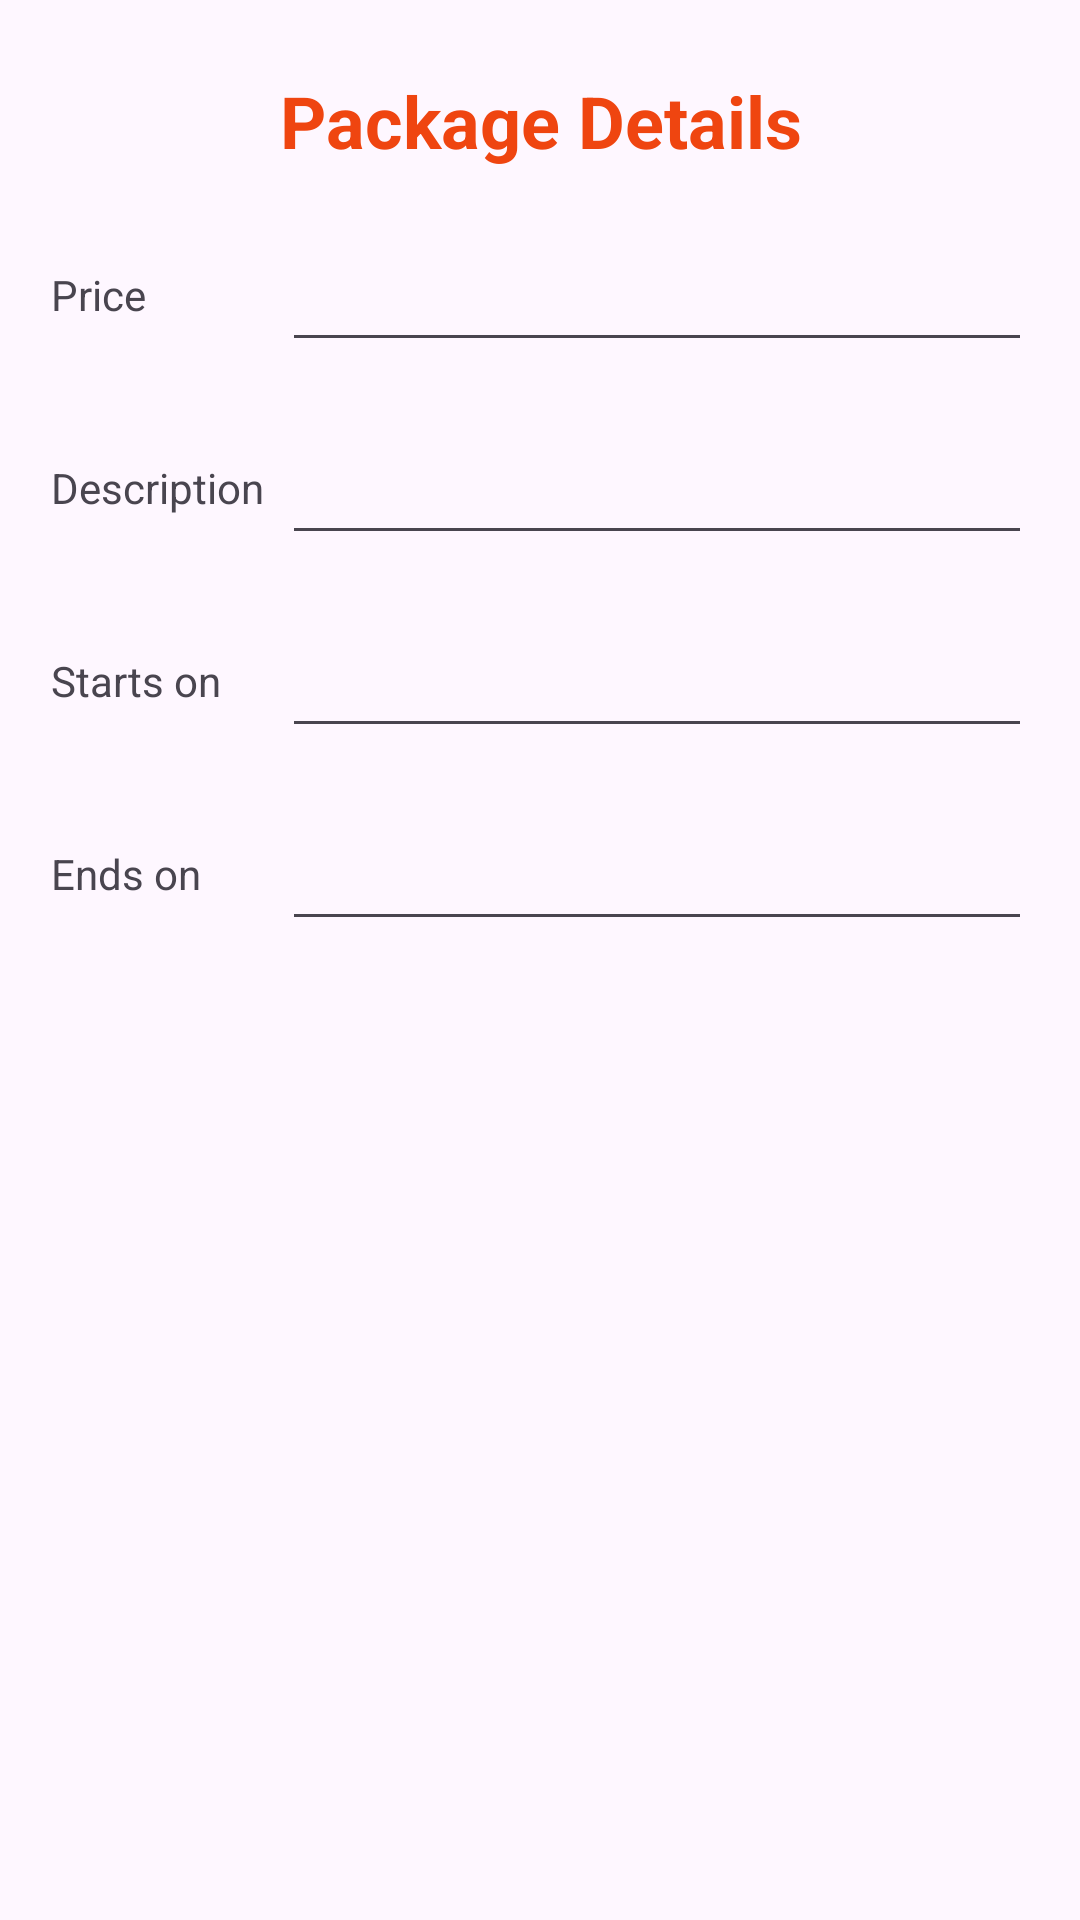

Android layout source for this screen:
<!-- AndroidManifest.xml: application theme Theme.OOSD2023PROJECT_ANDROID -->
<!-- res/layout/fragment_package_dtl.xml -->
<?xml version="1.0" encoding="utf-8"?>
<androidx.constraintlayout.widget.ConstraintLayout xmlns:android="http://schemas.android.com/apk/res/android"
    xmlns:app="http://schemas.android.com/apk/res-auto"
    xmlns:tools="http://schemas.android.com/tools"
    android:id="@+id/frameLayout4"
    android:layout_width="match_parent"
    android:layout_height="match_parent"
    tools:context=".PackageDtlFragment">

    <TextView
        android:id="@+id/txtPkgName"
        android:layout_width="0dp"
        android:layout_height="wrap_content"
        android:layout_marginTop="24dp"
        android:text="Package Details"
        android:textAlignment="center"
        android:textColor="#EF4510"
        android:textSize="24sp"
        android:textStyle="bold"
        app:layout_constraintEnd_toEndOf="parent"
        app:layout_constraintStart_toStartOf="parent"
        app:layout_constraintTop_toTopOf="parent" />

    <ListView
        android:id="@+id/lvProducts"
        android:layout_width="0dp"
        android:layout_height="0dp"
        android:layout_marginTop="16dp"
        app:layout_constraintBottom_toBottomOf="parent"
        app:layout_constraintEnd_toEndOf="parent"
        app:layout_constraintStart_toStartOf="parent"
        app:layout_constraintTop_toBottomOf="@+id/txtEndDate" />

    <TextView
        android:id="@+id/tvPrice"
        android:layout_width="wrap_content"
        android:layout_height="wrap_content"
        android:layout_marginLeft="16sp"
        android:padding="1dp"
        android:text="Price"
        app:layout_constraintBaseline_toBaselineOf="@+id/txtPrice"
        app:layout_constraintStart_toStartOf="parent" />

    <TextView
        android:id="@+id/tvDescription"
        android:layout_width="wrap_content"
        android:layout_height="wrap_content"
        android:layout_marginLeft="16sp"
        android:padding="1dp"
        android:text="Description"
        app:layout_constraintBaseline_toBaselineOf="@+id/txtPkgDescription"
        app:layout_constraintStart_toStartOf="parent" />

    <TextView
        android:id="@+id/tvStartDate"
        android:layout_width="wrap_content"
        android:layout_height="wrap_content"
        android:layout_marginLeft="16sp"
        android:padding="1dp"
        android:text="Starts on"
        app:layout_constraintBaseline_toBaselineOf="@+id/txtStartDate"
        app:layout_constraintStart_toStartOf="parent" />

    <TextView
        android:id="@+id/tvEndDate"
        android:layout_width="wrap_content"
        android:layout_height="wrap_content"
        android:layout_marginLeft="16sp"
        android:padding="1dp"
        android:text="Ends on"
        app:layout_constraintBaseline_toBaselineOf="@+id/txtEndDate"
        app:layout_constraintStart_toStartOf="parent" />

    <EditText
        android:id="@+id/txtPrice"
        android:layout_width="250sp"
        android:layout_height="wrap_content"
        android:layout_marginTop="16sp"
        android:layout_marginRight="16sp"
        android:ems="10"
        android:inputType="text"
        android:padding="12dp"
        app:layout_constraintEnd_toEndOf="parent"
        app:layout_constraintTop_toBottomOf="@+id/txtPkgName" />

    <EditText
        android:id="@+id/txtPkgDescription"
        android:layout_width="250sp"
        android:layout_height="wrap_content"
        android:layout_marginTop="16sp"
        android:layout_marginRight="16sp"
        android:ems="10"
        android:inputType="text"
        android:padding="12dp"
        app:layout_constraintEnd_toEndOf="parent"
        app:layout_constraintTop_toBottomOf="@+id/txtPrice" />

    <EditText
        android:id="@+id/txtStartDate"
        android:layout_width="250sp"
        android:layout_height="wrap_content"
        android:layout_marginTop="16sp"
        android:layout_marginRight="16sp"
        android:ems="10"
        android:inputType="text"
        android:padding="12dp"
        app:layout_constraintEnd_toEndOf="parent"
        app:layout_constraintTop_toBottomOf="@+id/txtPkgDescription" />

    <EditText
        android:id="@+id/txtEndDate"
        android:layout_width="250sp"
        android:layout_height="wrap_content"
        android:layout_marginTop="16sp"
        android:layout_marginRight="16sp"
        android:ems="10"
        android:inputType="text"
        android:padding="12dp"
        app:layout_constraintEnd_toEndOf="parent"
        app:layout_constraintTop_toBottomOf="@+id/txtStartDate" />

</androidx.constraintlayout.widget.ConstraintLayout>
<!-- resources referenced by this layout -->
<resources>
  <style name="Theme.OOSD2023PROJECT_ANDROID" parent="Base.Theme.OOSD2023PROJECT_ANDROID" />
  <style name="Base.Theme.OOSD2023PROJECT_ANDROID" parent="Theme.Material3.DayNight.NoActionBar">
          
          
      </style>
</resources>
